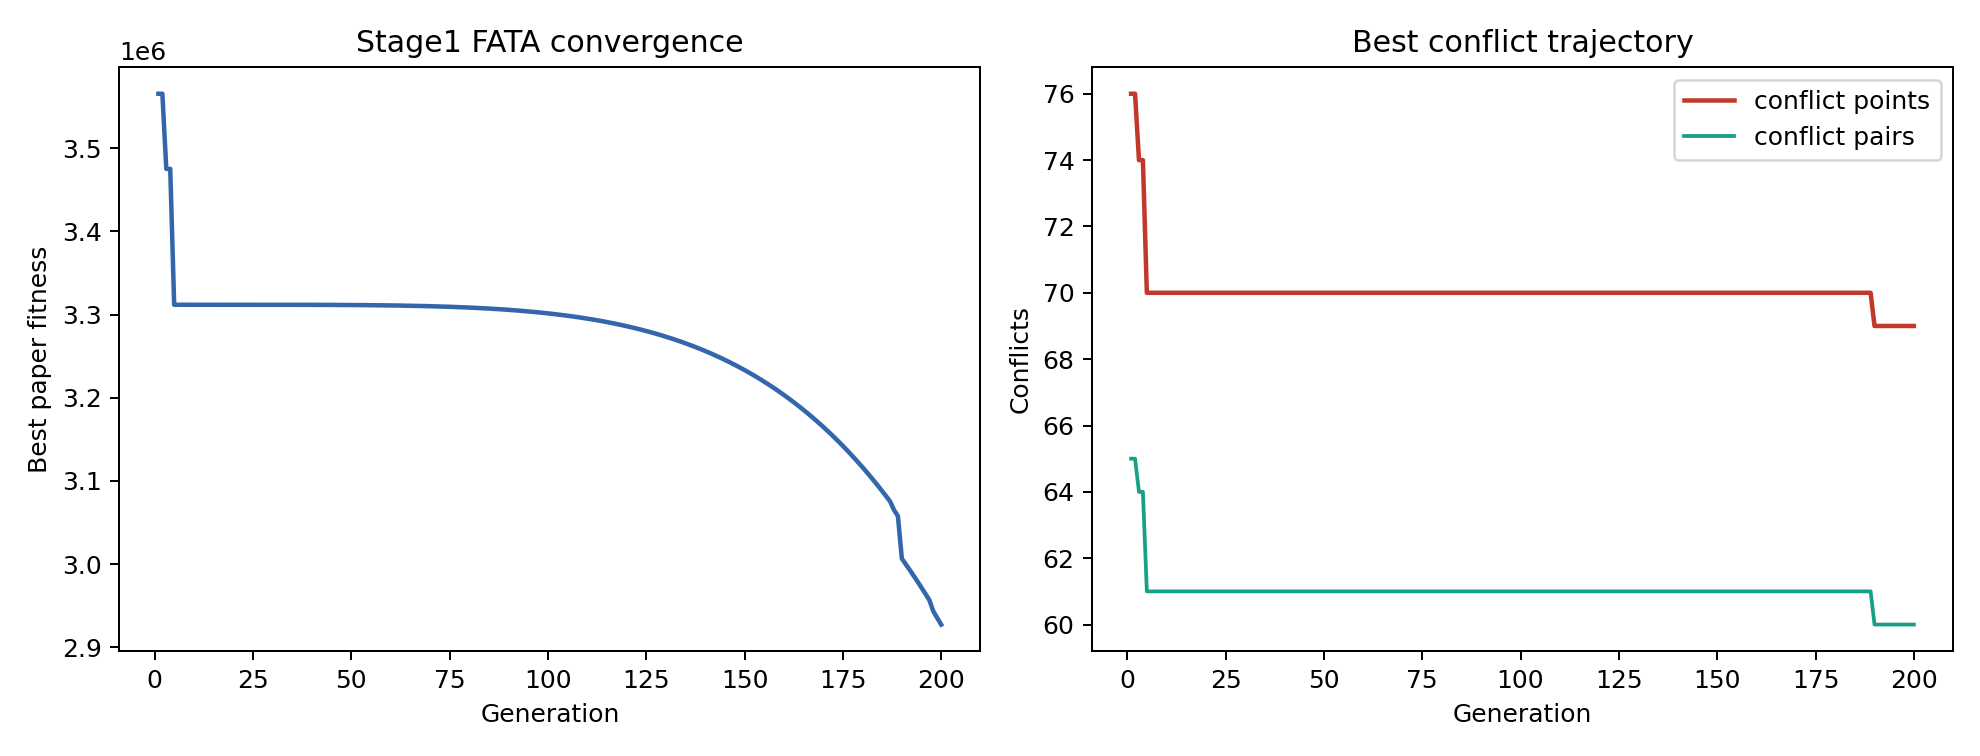

Source data for this figure (header and first rows):
global_generation, stage, stage_generation, fitness, Tdelay, Tair, ORISK, Nc, n_delay, n_battery, conflict_pairs, delta
1, stage1, 1, 3565429, 7246, 58576, 1125, 76, 6, 0, 65, 1
2, stage1, 2, 3565429, 7246, 58576, 1125, 76, 6, 0, 65, 1
3, stage1, 3, 3475089, 5944, 58638, 1128, 74, 4, 0, 64, 1
4, stage1, 4, 3475089, 5944, 58638, 1128, 74, 4, 0, 64, 1
5, stage1, 5, 3311761, 6283, 59071, 1125, 70, 4, 0, 61, 1
6, stage1, 6, 3311761, 6283, 59071, 1125, 70, 4, 0, 61, 1
7, stage1, 7, 3311761, 6283, 59071, 1125, 70, 4, 0, 61, 1
8, stage1, 8, 3311761, 6283, 59071, 1125, 70, 4, 0, 61, 1
9, stage1, 9, 3311761, 6283, 59071, 1125, 70, 4, 0, 61, 1
10, stage1, 10, 3311761, 6283, 59071, 1125, 70, 4, 0, 61, 1
11, stage1, 11, 3311760, 6283, 59071, 1125, 70, 4, 0, 61, 1
12, stage1, 12, 3311760, 6283, 59071, 1125, 70, 4, 0, 61, 1
13, stage1, 13, 3311760, 6283, 59071, 1125, 70, 4, 0, 61, 1
14, stage1, 14, 3311760, 6283, 59071, 1125, 70, 4, 0, 61, 1
15, stage1, 15, 3311760, 6283, 59071, 1125, 70, 4, 0, 61, 1
16, stage1, 16, 3311760, 6283, 59071, 1125, 70, 4, 0, 61, 1
17, stage1, 17, 3311759, 6283, 59071, 1125, 70, 4, 0, 61, 1
18, stage1, 18, 3311759, 6283, 59071, 1125, 70, 4, 0, 61, 1
19, stage1, 19, 3311758, 6283, 59071, 1125, 70, 4, 0, 61, 1
20, stage1, 20, 3311757, 6283, 59071, 1125, 70, 4, 0, 61, 1
21, stage1, 21, 3311756, 6283, 59071, 1125, 70, 4, 0, 61, 1
22, stage1, 22, 3311755, 6283, 59071, 1125, 70, 4, 0, 61, 1
23, stage1, 23, 3311754, 6283, 59071, 1125, 70, 4, 0, 61, 1
24, stage1, 24, 3311752, 6283, 59071, 1125, 70, 4, 0, 61, 1
25, stage1, 25, 3311751, 6283, 59071, 1125, 70, 4, 0, 61, 1
26, stage1, 26, 3311748, 6283, 59071, 1125, 70, 4, 0, 61, 1
27, stage1, 27, 3311746, 6283, 59071, 1125, 70, 4, 0, 61, 1
28, stage1, 28, 3311743, 6283, 59071, 1125, 70, 4, 0, 61, 1
29, stage1, 29, 3311739, 6283, 59071, 1125, 70, 4, 0, 61, 1
30, stage1, 30, 3311736, 6283, 59071, 1125, 70, 4, 0, 61, 1
31, stage1, 31, 3311731, 6283, 59071, 1125, 70, 4, 0, 61, 1
32, stage1, 32, 3311726, 6283, 59071, 1125, 70, 4, 0, 61, 1
33, stage1, 33, 3311720, 6283, 59071, 1125, 70, 4, 0, 61, 1
34, stage1, 34, 3311714, 6283, 59071, 1125, 70, 4, 0, 61, 1
35, stage1, 35, 3311706, 6283, 59071, 1125, 70, 4, 0, 61, 1
36, stage1, 36, 3311698, 6283, 59071, 1125, 70, 4, 0, 61, 1
37, stage1, 37, 3311689, 6283, 59071, 1125, 70, 4, 0, 61, 1
38, stage1, 38, 3311679, 6283, 59071, 1125, 70, 4, 0, 61, 1
39, stage1, 39, 3311667, 6283, 59071, 1125, 70, 4, 0, 61, 1
40, stage1, 40, 3311655, 6283, 59071, 1125, 70, 4, 0, 61, 1
41, stage1, 41, 3311641, 6283, 59071, 1125, 70, 4, 0, 61, 1
42, stage1, 42, 3311626, 6283, 59071, 1125, 70, 4, 0, 61, 1
43, stage1, 43, 3311609, 6283, 59071, 1125, 70, 4, 0, 61, 1
44, stage1, 44, 3311590, 6283, 59071, 1125, 70, 4, 0, 61, 0.9999
45, stage1, 45, 3311570, 6283, 59071, 1125, 70, 4, 0, 61, 0.9999
46, stage1, 46, 3311548, 6283, 59071, 1125, 70, 4, 0, 61, 0.9999
47, stage1, 47, 3311524, 6283, 59071, 1125, 70, 4, 0, 61, 0.9999
48, stage1, 48, 3311497, 6283, 59071, 1125, 70, 4, 0, 61, 0.9999
49, stage1, 49, 3311469, 6283, 59071, 1125, 70, 4, 0, 61, 0.9999
50, stage1, 50, 3311438, 6283, 59071, 1125, 70, 4, 0, 61, 0.9999
51, stage1, 51, 3311404, 6283, 59071, 1125, 70, 4, 0, 61, 0.9999
52, stage1, 52, 3311368, 6283, 59071, 1125, 70, 4, 0, 61, 0.9999
53, stage1, 53, 3311328, 6283, 59071, 1125, 70, 4, 0, 61, 0.9999
54, stage1, 54, 3311286, 6283, 59071, 1125, 70, 4, 0, 61, 0.9999
55, stage1, 55, 3311240, 6283, 59071, 1125, 70, 4, 0, 61, 0.9998
56, stage1, 56, 3311191, 6283, 59071, 1125, 70, 4, 0, 61, 0.9998
57, stage1, 57, 3311139, 6283, 59071, 1125, 70, 4, 0, 61, 0.9998
58, stage1, 58, 3311082, 6283, 59071, 1125, 70, 4, 0, 61, 0.9998
59, stage1, 59, 3311022, 6283, 59071, 1125, 70, 4, 0, 61, 0.9998
60, stage1, 60, 3310957, 6283, 59071, 1125, 70, 4, 0, 61, 0.9998
... 140 more rows
